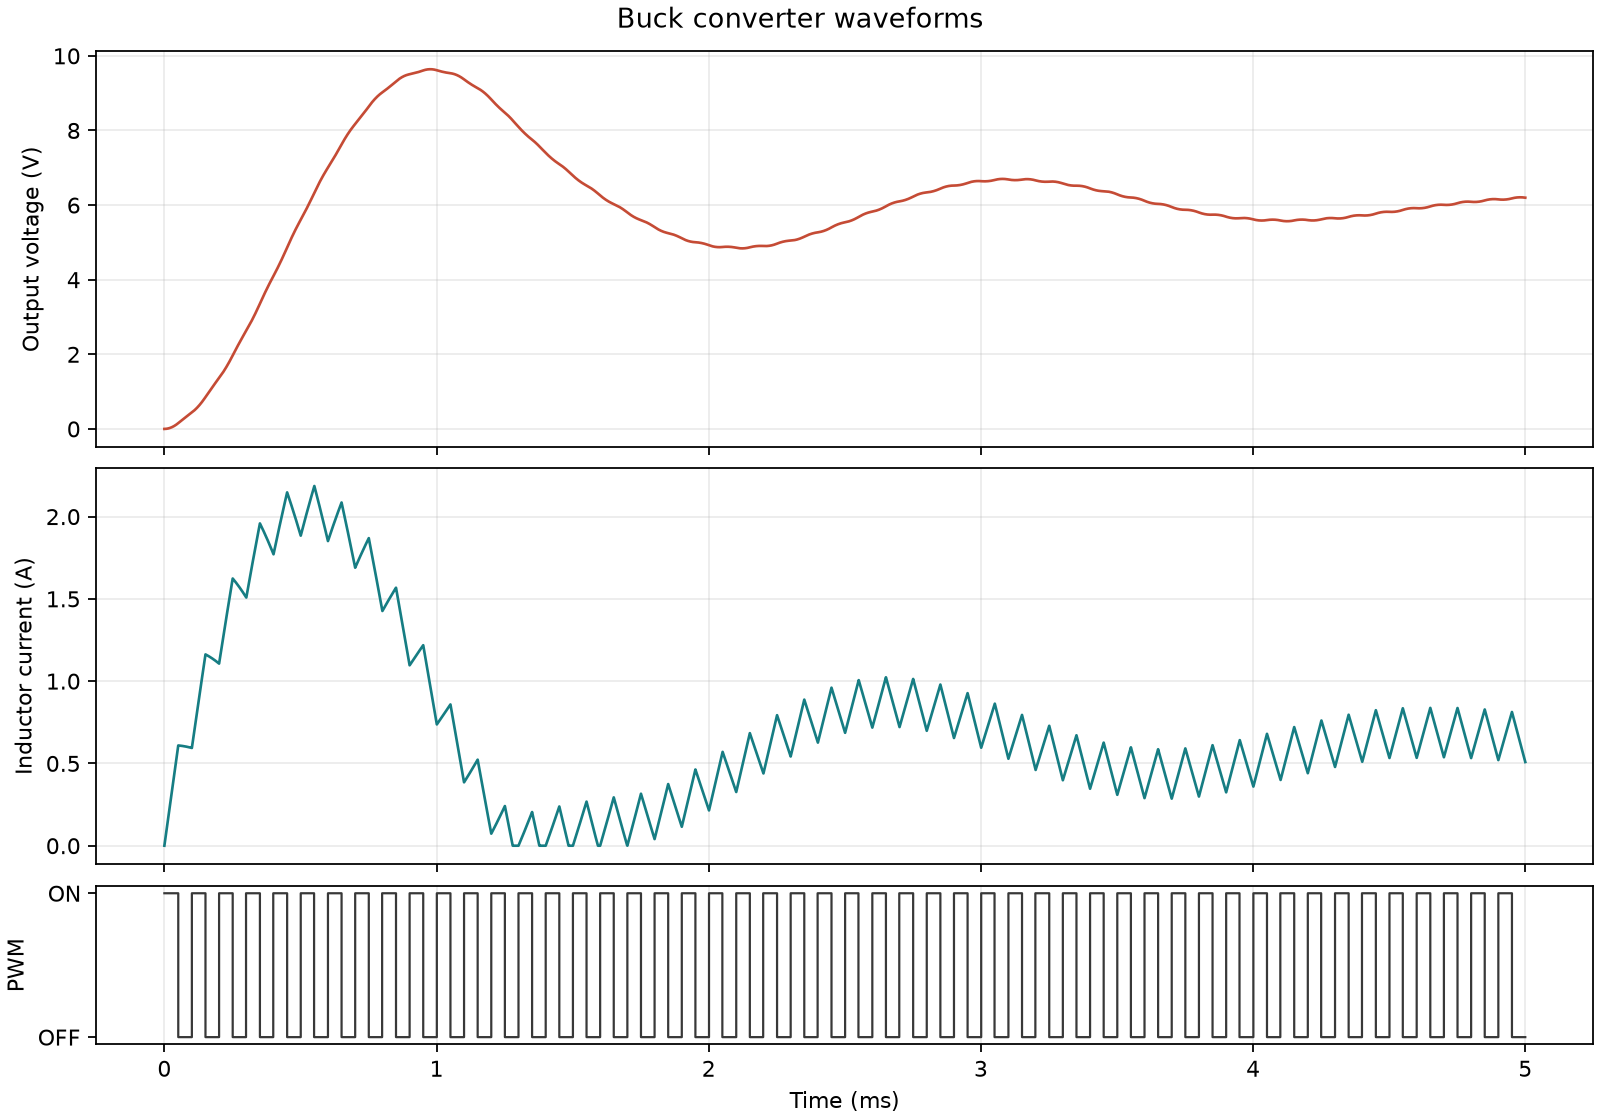

The file beside this chart, header and first rows:
time_s, inductor_current_a, output_voltage_v, switch_on
0.0, 0.0, 0.0, True
1e-06, 0.012, 0.0001199, True
2e-06, 0.024, 0.0003595, True
3e-06, 0.036, 0.0007188, True
4e-06, 0.048, 0.001198, True
4.9999999999999996e-06, 0.06, 0.001796, True
5.999999999999999e-06, 0.07199, 0.002513, True
7e-06, 0.08399, 0.00335, True
8e-06, 0.09599, 0.004305, True
9e-06, 0.108, 0.00538, True
1e-05, 0.12, 0.006573, True
1.1e-05, 0.132, 0.007885, True
1.2e-05, 0.144, 0.009315, True
1.3000000000000001e-05, 0.1559, 0.01086, True
1.4e-05, 0.1679, 0.01253, True
1.5e-05, 0.1799, 0.01432, True
1.6e-05, 0.1919, 0.01622, True
1.7e-05, 0.2039, 0.01824, True
1.8e-05, 0.2159, 0.02038, True
1.9e-05, 0.2278, 0.02263, True
1.9999999999999998e-05, 0.2398, 0.02501, True
2.1e-05, 0.2518, 0.0275, True
2.2e-05, 0.2638, 0.0301, True
2.3e-05, 0.2757, 0.03283, True
2.4e-05, 0.2877, 0.03567, True
2.5e-05, 0.2997, 0.03863, True
2.6e-05, 0.3116, 0.0417, True
2.7e-05, 0.3236, 0.04489, True
2.8e-05, 0.3355, 0.0482, True
2.9e-05, 0.3475, 0.05162, True
3e-05, 0.3594, 0.05516, True
3.0999999999999995e-05, 0.3714, 0.05882, True
3.2e-05, 0.3833, 0.06259, True
3.2999999999999996e-05, 0.3952, 0.06647, True
3.399999999999999e-05, 0.4072, 0.07047, True
3.5e-05, 0.4191, 0.07459, True
3.5999999999999994e-05, 0.431, 0.07882, True
3.7e-05, 0.4429, 0.08317, True
3.7999999999999995e-05, 0.4548, 0.08763, True
3.899999999999999e-05, 0.4667, 0.0922, True
3.9999999999999996e-05, 0.4786, 0.09689, True
4.0999999999999994e-05, 0.4905, 0.1017, True
4.2e-05, 0.5024, 0.1066, True
4.2999999999999995e-05, 0.5143, 0.1116, True
4.399999999999999e-05, 0.5262, 0.1168, True
4.4999999999999996e-05, 0.5381, 0.122, True
4.599999999999999e-05, 0.55, 0.1274, True
4.7e-05, 0.5618, 0.1329, True
4.7999999999999994e-05, 0.5737, 0.1385, True
4.9e-05, 0.5855, 0.1442, True
4.9999999999999996e-05, 0.5974, 0.15, True
5.099999999999999e-05, 0.6092, 0.156, False
5.2e-05, 0.6091, 0.1619, False
5.2999999999999994e-05, 0.6089, 0.1678, False
5.4e-05, 0.6087, 0.1737, False
5.4999999999999995e-05, 0.6085, 0.1796, False
5.599999999999999e-05, 0.6084, 0.1855, False
5.6999999999999996e-05, 0.6082, 0.1914, False
5.7999999999999994e-05, 0.608, 0.1973, False
5.9e-05, 0.6078, 0.2032, False
... 4,941 more rows
